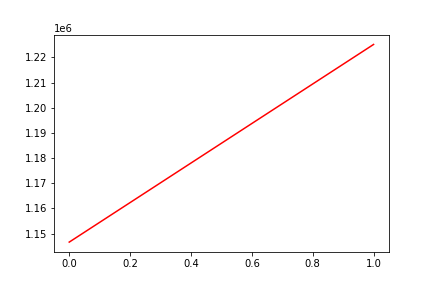

The file beside this chart, header and first rows:
, date, assets
0, 0, 1146612
1, 20161031, 1225174
